Run: headless pygame with SDL's dummy video driver; simulated clock (each Clock.tick advances the game by its frame time, no real sleeping); random seed 0; keys injected as events and as key.get_pressed() state; mouse plan: one left click at the window centre at the start of phase 2, then a move to the lower-right quarter at the start of phase 3.
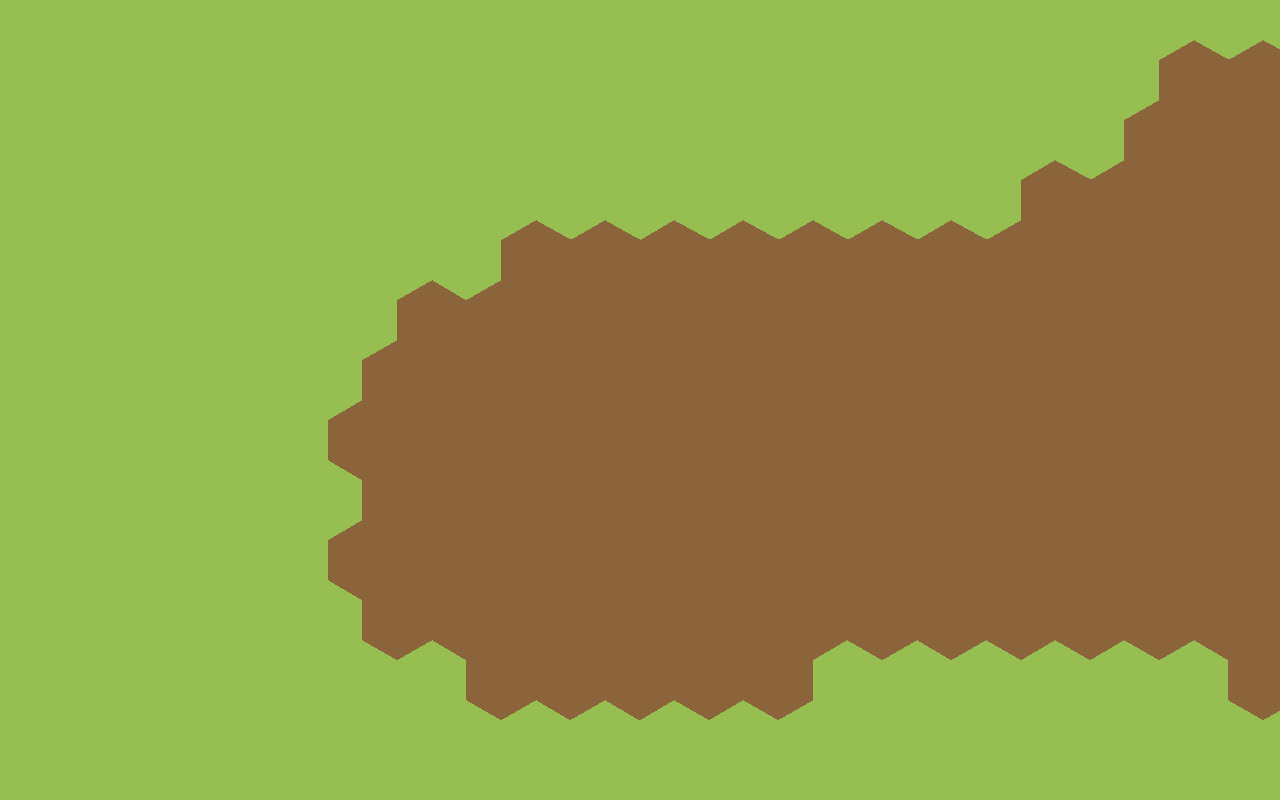
Frame 1 of 4 · flips 1–60 · no input
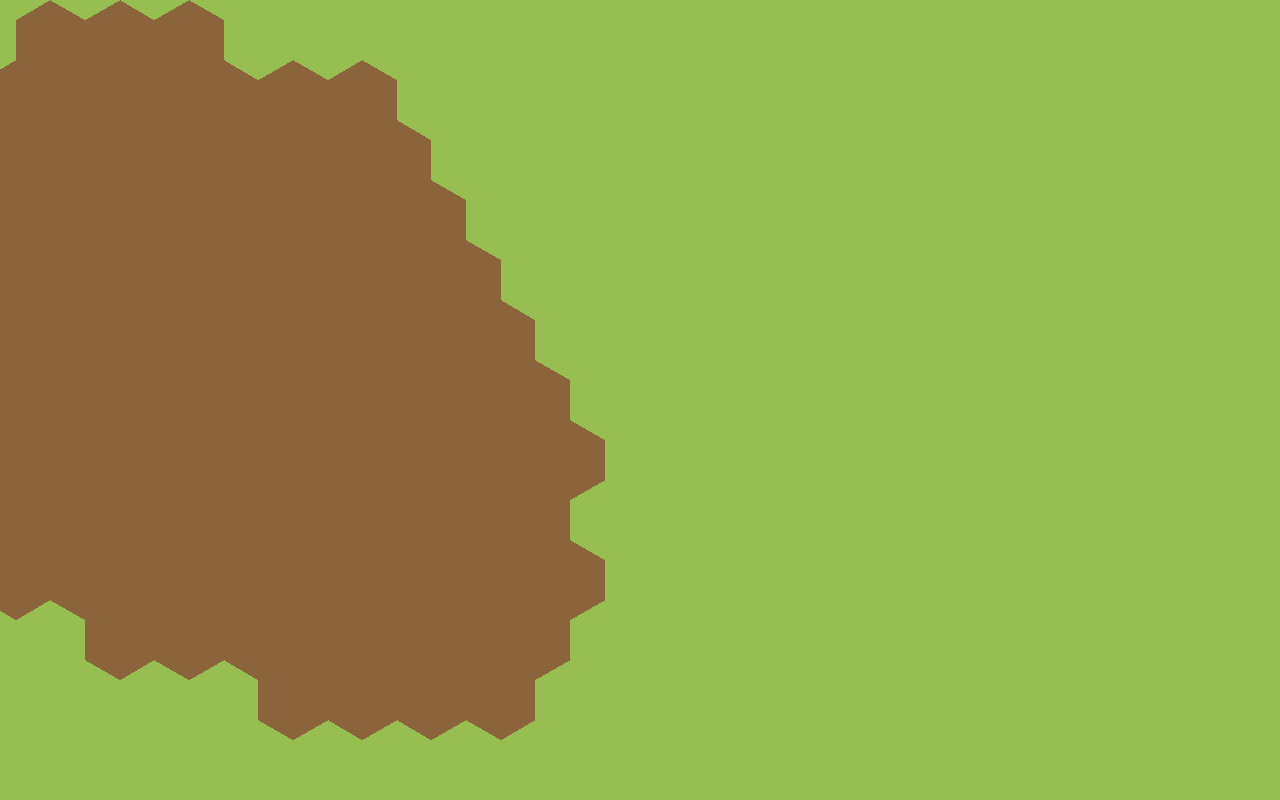
Frame 2 of 4 · flips 61–180 · clicked the window centre · tapped SPACE, RETURN · held RIGHT (→), D
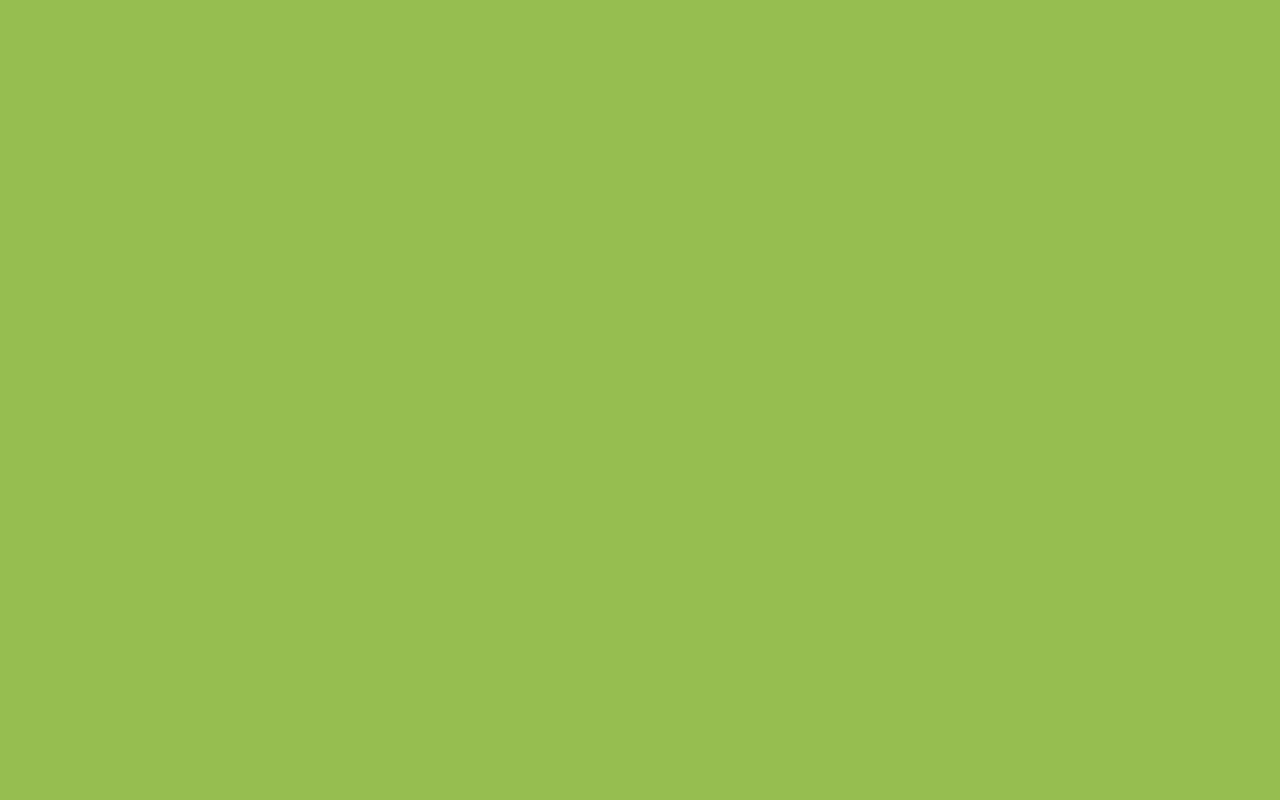
Frame 3 of 4 · flips 181–300 · moved the mouse to the lower-right quarter · held DOWN (↓), S
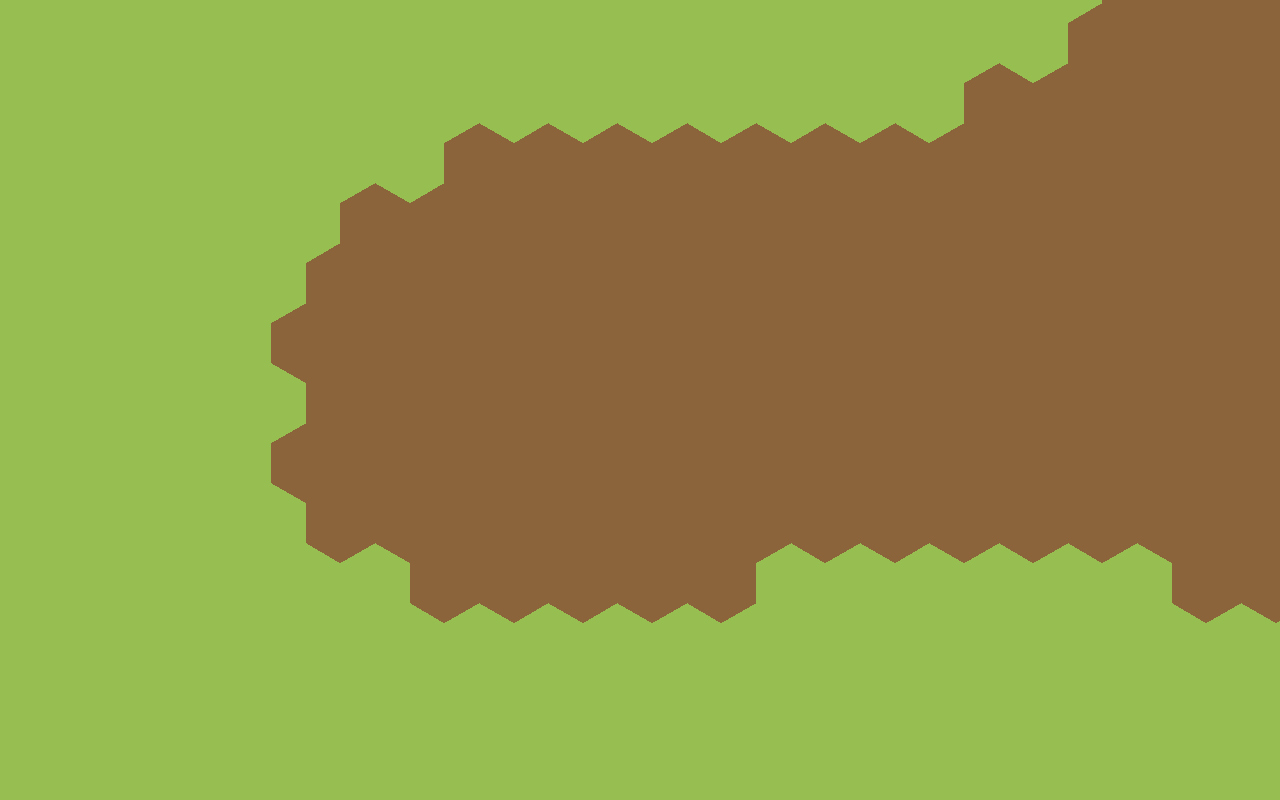
Frame 4 of 4 · flips 301–420 · held LEFT (←), A, UP (↑), W

The pygame program that drew these frames:

import math
import random
from collections import deque

import pygame


# ---------- Réglages ----------
LIGNES, COLONNES = 500, 500
AIRE = LIGNES * COLONNES
SEED = 7379338383                      # None = aléatoire ; un nombre = carte fixe
PART_MER = 0.55
ILE_MIN = AIRE // 300
NB_RIVIERES = 150
SEUIL_SOURCE = 0.6
RAYON = 40
LARGEUR_HEX = math.sqrt(3) * RAYON
HAUTEUR_HEX = 1.5 * RAYON
VITESSE, VITESSE_BORD, MARGE_BORD = 10, 12, 25
LISSAGE = 0.15
ZOOM_MIN, ZOOM_MAX, ZOOM_PAS = 0.05, 3.0, 1.15
TAILLE_MIN_HEX = 4               # taille minimale (px) d'une case à l'écran
FACTEUR_MAX = 32
SEUIL_CLIC = 5
DELTAS_PAIR = ((-1, -1), (-1, 0), (1, -1), (1, 0), (0, -1), (0, 1))
DELTAS_IMPAIR = ((-1, 0), (-1, 1), (1, 0), (1, 1), (0, -1), (0, 1))

COULEURS = {
    "mer": (30, 90, 160),
    "plage": (235, 215, 150),
    "desert": (220, 190, 110),
    "plaine": (150, 190, 80),
    "foret": (40, 120, 50),
    "terre": (140, 100, 60),
    "pierre": (120, 120, 125),
    "montagne": (90, 90, 95),
    "neige": (240, 240, 245),
    "riviere": (60, 150, 230),
}


# ---------- Grille ----------
def voisins(l, c):
    deltas = DELTAS_PAIR if l % 2 == 0 else DELTAS_IMPAIR
    return [(l + dl, c + dc) for dl, dc in deltas
            if 0 <= l + dl < LIGNES and 0 <= c + dc < COLONNES]


def zones(ensemble):
    restantes, resultat = set(ensemble), []
    while restantes:
        depart = restantes.pop()
        zone, file = [depart], deque([depart])
        while file:
            for v in voisins(*file.popleft()):
                if v in restantes:
                    restantes.remove(v)
                    zone.append(v)
                    file.append(v)
        resultat.append(zone)
    return resultat


def normaliser(grille):
    plat = [v for ligne in grille for v in ligne]
    mini, maxi = min(plat), max(plat)
    etendue = (maxi - mini) or 1
    return [[(v - mini) / etendue for v in ligne] for ligne in grille]


# ---------- Génération ----------
def bruit(echelle, octaves):
    """Bruit lissé multi-échelles : grandes formes d'abord, détails ensuite."""
    total = [[0.0] * COLONNES for _ in range(LIGNES)]
    amplitude = 1.0
    for _ in range(octaves):
        e = max(1.0, echelle)
        g = [[random.random() for _ in range(int(COLONNES / e) + 2)]
             for _ in range(int(LIGNES / e) + 2)]
        for l in range(LIGNES):
            for c in range(COLONNES):
                y, x = l / e, c / e
                y0, x0 = int(y), int(x)
                fy, fx = y - y0, x - x0
                sy, sx = fy * fy * (3 - 2 * fy), fx * fx * (3 - 2 * fx)
                haut = g[y0][x0] + (g[y0][x0 + 1] - g[y0][x0]) * sx
                bas = g[y0 + 1][x0] + (g[y0 + 1][x0 + 1] - g[y0 + 1][x0]) * sx
                total[l][c] += amplitude * (haut + (bas - haut) * sy)
        amplitude /= 2
        echelle /= 2
    return normaliser(total)


def masqueIle():
    return [[max(0.0, 1 - ((c - COLONNES / 2) / (COLONNES / 2)) ** 2
                       - ((l - LIGNES / 2) / (LIGNES / 2)) ** 2)
             for c in range(COLONNES)] for l in range(LIGNES)]


def genererEau(altitude, seuil):
    """La mer est l'eau reliée au bord. Les petites terres isolées deviennent de la mer."""
    basse = {(l, c) for l in range(LIGNES) for c in range(COLONNES) if altitude[l][c] < seuil}
    ocean = {(l, c) for (l, c) in basse if l in (0, LIGNES - 1) or c in (0, COLONNES - 1)}
    file = deque(ocean)
    while file:
        for v in voisins(*file.popleft()):
            if v in basse and v not in ocean:
                ocean.add(v)
                file.append(v)
    toutes = {(l, c) for l in range(LIGNES) for c in range(COLONNES)}
    for zone in zones(toutes - ocean):
        if len(zone) < ILE_MIN:
            ocean.update(zone)
    return [[(l, c) in ocean for c in range(COLONNES)] for l in range(LIGNES)]


def biomeTerre(hauteur, humidite):
    if hauteur < 0.45:
        return "desert" if humidite < 0.30 else "plaine" if humidite < 0.55 else "foret"
    if hauteur < 0.75:
        return "terre" if humidite < 0.40 else "foret" if humidite < 0.80 else "plaine"
    if hauteur < 0.90:
        return "pierre" if humidite < 0.40 else "montagne"
    return "neige"


def lisser(carte, eau, passes=2):
    for _ in range(passes):
        nouvelle = [ligne[:] for ligne in carte]
        for l in range(LIGNES):
            for c in range(COLONNES):
                if eau[l][c]:
                    continue
                compte = {}
                for nl, nc in voisins(l, c):
                    if not eau[nl][nc]:
                        compte[carte[nl][nc]] = compte.get(carte[nl][nc], 0) + 1
                if compte:
                    biome, nb = max(compte.items(), key=lambda kv: kv[1])
                    if nb >= 4:
                        nouvelle[l][c] = biome
        carte = nouvelle
    return carte


def poserPlages(carte, eau, hauteurs):
    for l in range(LIGNES):
        for c in range(COLONNES):
            if not eau[l][c] and hauteurs[l][c] < 0.05:
                if any(eau[a][b] for a, b in voisins(l, c)):
                    carte[l][c] = "plage"


def descendre(depart, altitude, eau):
    """Suit la pente vers la mer. Renvoie None si la rivière se bloque."""
    chemin, (l, c) = [depart], depart
    while True:
        nl, nc = min(voisins(l, c), key=lambda v: altitude[v[0]][v[1]])
        if eau[nl][nc]:
            return chemin
        if altitude[nl][nc] >= altitude[l][c]:
            return None
        chemin.append((nl, nc))
        l, c = nl, nc


def creerRivieres(carte, altitude, eau, hauteurs):
    sources = [(l, c) for l in range(LIGNES) for c in range(COLONNES)
               if not eau[l][c] and hauteurs[l][c] > SEUIL_SOURCE]
    if not sources:
        return
    for _ in range(NB_RIVIERES):
        for l, c in descendre(random.choice(sources), altitude, eau) or []:
            carte[l][c] = "riviere"


def nouvelleSeed():
    return SEED if SEED is not None else random.randrange(1, 10 ** 9)


def genererCarte(seed):
    random.seed(seed)
    relief = bruit(COLONNES / 4, 5)
    detail = bruit(COLONNES / 12, 3)
    masque = masqueIle()
    altitude = normaliser([[0.55 * relief[l][c] + 0.15 * detail[l][c] + 0.30 * masque[l][c]
                            for c in range(COLONNES)] for l in range(LIGNES)])
    seuil = sorted(v for ligne in altitude for v in ligne)[int(PART_MER * AIRE)]
    hauteurs = [[max(0.0, (altitude[l][c] - seuil) / (1 - seuil)) for c in range(COLONNES)]
                for l in range(LIGNES)]
    eau = genererEau(altitude, seuil)
    humidite = bruit(COLONNES / 6, 4)
    carte = [["mer" if eau[l][c] else biomeTerre(hauteurs[l][c], humidite[l][c])
              for c in range(COLONNES)] for l in range(LIGNES)]
    carte = lisser(carte, eau)
    poserPlages(carte, eau, hauteurs)
    creerRivieres(carte, altitude, eau, hauteurs)
    return carte


# ---------- Caméra ----------
class Camera:
    def __init__(self, largeur, hauteur):
        self.largeur, self.hauteur = largeur, hauteur
        self.x = self.y = self.xc = self.yc = 0.0
        self.zoom = self.zc = 1.0

    def centre(self, l, c):
        decalage = LARGEUR_HEX / 2 if l % 2 else 0
        x = c * LARGEUR_HEX + decalage
        y = l * HAUTEUR_HEX + RAYON
        return x, y

    def ecran(self, l, c):
        x, y = self.centre(l, c)
        return (x - self.x) * self.zoom, (y - self.y) * self.zoom

    def plage(self):
        l0 = max(0, int(self.y / HAUTEUR_HEX) - 1)
        l1 = min(LIGNES, int((self.y + self.hauteur / self.zoom) / HAUTEUR_HEX) + 2)
        c0 = max(0, int(self.x / LARGEUR_HEX) - 1)
        c1 = min(COLONNES, int((self.x + self.largeur / self.zoom) / LARGEUR_HEX) + 2)
        return l0, l1, c0, c1

    def caseSous(self, px, py):
        wx, wy = px / self.zoom + self.x, py / self.zoom + self.y
        l0 = round((wy - RAYON) / HAUTEUR_HEX)
        meilleur, dmin = None, float("inf")
        for l in range(l0 - 1, l0 + 2):
            if not 0 <= l < LIGNES:
                continue
            c0 = round((wx - (LARGEUR_HEX / 2 if l % 2 else 0)) / LARGEUR_HEX)
            for c in range(c0 - 1, c0 + 2):
                if 0 <= c < COLONNES:
                    x, y = self.centre(l, c)
                    d = (x - wx) ** 2 + (y - wy) ** 2
                    if d < dmin:
                        meilleur, dmin = (l, c), d
        return meilleur

    def limiter(self):
        maxX = max(0, COLONNES * LARGEUR_HEX + LARGEUR_HEX / 2 - self.largeur / self.zc)
        maxY = max(0, LIGNES * HAUTEUR_HEX + RAYON - self.hauteur / self.zc)
        self.xc = max(0, min(self.xc, maxX))
        self.yc = max(0, min(self.yc, maxY))

    def mettreAJour(self):
        self.zoom += (self.zc - self.zoom) * LISSAGE
        self.x += (self.xc - self.x) * LISSAGE
        self.y += (self.yc - self.y) * LISSAGE

    def zoomer(self, sens, px, py):
        mx, my = px / self.zoom + self.x, py / self.zoom + self.y
        self.zc = max(ZOOM_MIN, min(ZOOM_MAX, self.zc * ZOOM_PAS ** sens))
        self.xc = mx - px / self.zc
        self.yc = my - py / self.zc
        self.limiter()

    def cibler(self, x, y):
        self.xc = x - self.largeur / (2 * self.zc)
        self.yc = y - self.hauteur / (2 * self.zc)
        self.limiter()

    def centrerSur(self, px, py):
        case = self.caseSous(px, py)
        if case:
            self.cibler(*self.centre(*case))

    def glisser(self, dx, dy):
        self.x -= dx / self.zoom
        self.y -= dy / self.zoom
        self.xc, self.yc = self.x, self.y
        self.limiter()

    def deplacer(self, dx, dy):
        pas = VITESSE / self.zc
        self.xc += pas * dx
        self.yc += pas * dy
        self.limiter()

    def bord(self, x, y):
        p = VITESSE_BORD / self.zc
        self.xc += p * ((x > self.largeur - MARGE_BORD) - (x < MARGE_BORD))
        self.yc += p * ((y > self.hauteur - MARGE_BORD) - (y < MARGE_BORD))
        self.limiter()


# ---------- Mipmaps ----------
def reduire(niveau):
    nl, nc = len(niveau), len(niveau[0])
    resultat = []
    for L in range(0, nl, 2):
        ligne = []
        for C in range(0, nc, 2):
            bloc = [niveau[l][c]
                    for l in range(L, min(L + 2, nl))
                    for c in range(C, min(C + 2, nc))]
            ligne.append("riviere" if "riviere" in bloc else max(set(bloc), key=bloc.count))
        resultat.append(ligne)
    return resultat


def preparerMipmaps(carte):
    niveaux = {1: carte}
    f = 1
    while f < FACTEUR_MAX:
        niveaux[f * 2] = reduire(niveaux[f])
        f *= 2
    return niveaux


def facteurPourZoom(zoom):
    f = 1
    while f < FACTEUR_MAX and RAYON * f * zoom < TAILLE_MIN_HEX:
        f *= 2
    return f


# ---------- Rendu ----------
def dessinerDetail(surf, cam, carte):
    l0, l1, c0, c1 = cam.plage()
    r = RAYON * cam.zoom
    offsets = [(r * math.cos(math.radians(30 + 60 * k)),
                r * math.sin(math.radians(30 + 60 * k))) for k in range(6)]
    for l in range(l0, l1):
        for c in range(c0, c1):
            x, y = cam.ecran(l, c)
            pts = [(x + dx, y + dy) for dx, dy in offsets]
            pygame.draw.polygon(surf, COULEURS[carte[l][c]], pts)


def dessinerMip(surf, cam, grille, f):
    l0, l1, c0, c1 = cam.plage()
    m0, m1 = max(0, l0 // f), min(len(grille), l1 // f + 1)
    n0, n1 = max(0, c0 // f), min(len(grille[0]), c1 // f + 1)
    w = math.ceil(f * LARGEUR_HEX * cam.zoom) + 1
    h = math.ceil(f * HAUTEUR_HEX * cam.zoom) + 1
    for L in range(m0, m1):
        for C in range(n0, n1):
            x = (C * f * LARGEUR_HEX - cam.x) * cam.zoom
            y = (L * f * HAUTEUR_HEX - cam.y) * cam.zoom
            pygame.draw.rect(surf, COULEURS[grille[L][C]], (int(x), int(y), w, h))


def dessiner(surf, cam, carte, mipmaps):
    surf.fill((0, 0, 0))
    f = facteurPourZoom(cam.zoom)
    dessinerDetail(surf, cam, carte) if f == 1 else dessinerMip(surf, cam, mipmaps[f], f)


# ---------- Programme principal ----------
def main():
    pygame.init()
    ecran = pygame.display.set_mode((1280, 800), pygame.RESIZABLE)
    pygame.display.set_caption("Carte hexagonale")
    horloge = pygame.time.Clock()

    seed = nouvelleSeed()
    print("Seed :", seed)
    print("Génération de la carte...")
    carte = genererCarte(seed)
    mipmaps = preparerMipmaps(carte)
    print("Prêt.")

    largeur, hauteur = ecran.get_size()
    cam = Camera(largeur, hauteur)
    cam.cibler(COLONNES * LARGEUR_HEX / 2, LIGNES * HAUTEUR_HEX / 2)
    cam.x, cam.y = cam.xc, cam.yc

    glisse = False
    dernier = (0, 0)
    distance = 0

    while True:
        for ev in pygame.event.get():
            if ev.type == pygame.QUIT:
                pygame.quit()
                return
            elif ev.type == pygame.VIDEORESIZE:
                cam.largeur, cam.hauteur = ev.w, ev.h
                ecran = pygame.display.set_mode((ev.w, ev.h), pygame.RESIZABLE)
            elif ev.type == pygame.MOUSEBUTTONDOWN:
                if ev.button == 4:
                    cam.zoomer(1, *ev.pos)
                elif ev.button == 5:
                    cam.zoomer(-1, *ev.pos)
                elif ev.button == 1:
                    glisse, dernier, distance = True, ev.pos, 0
            elif ev.type == pygame.MOUSEBUTTONUP and ev.button == 1:
                glisse = False
                if distance < SEUIL_CLIC:
                    cam.centrerSur(*ev.pos)
            elif ev.type == pygame.MOUSEMOTION and glisse:
                dx, dy = ev.pos[0] - dernier[0], ev.pos[1] - dernier[1]
                dernier = ev.pos
                distance += abs(dx) + abs(dy)
                cam.glisser(dx, dy)

        touches = pygame.key.get_pressed()
        dx = int(touches[pygame.K_RIGHT]) - int(touches[pygame.K_LEFT])
        dy = int(touches[pygame.K_DOWN]) - int(touches[pygame.K_UP])
        if dx or dy:
            cam.deplacer(dx, dy)
        if not glisse and pygame.mouse.get_focused():
            cam.bord(*pygame.mouse.get_pos())

        cam.mettreAJour()
        dessiner(ecran, cam, carte, mipmaps)
        pygame.display.flip()
        horloge.tick(60)


if __name__ == "__main__":
    main()
